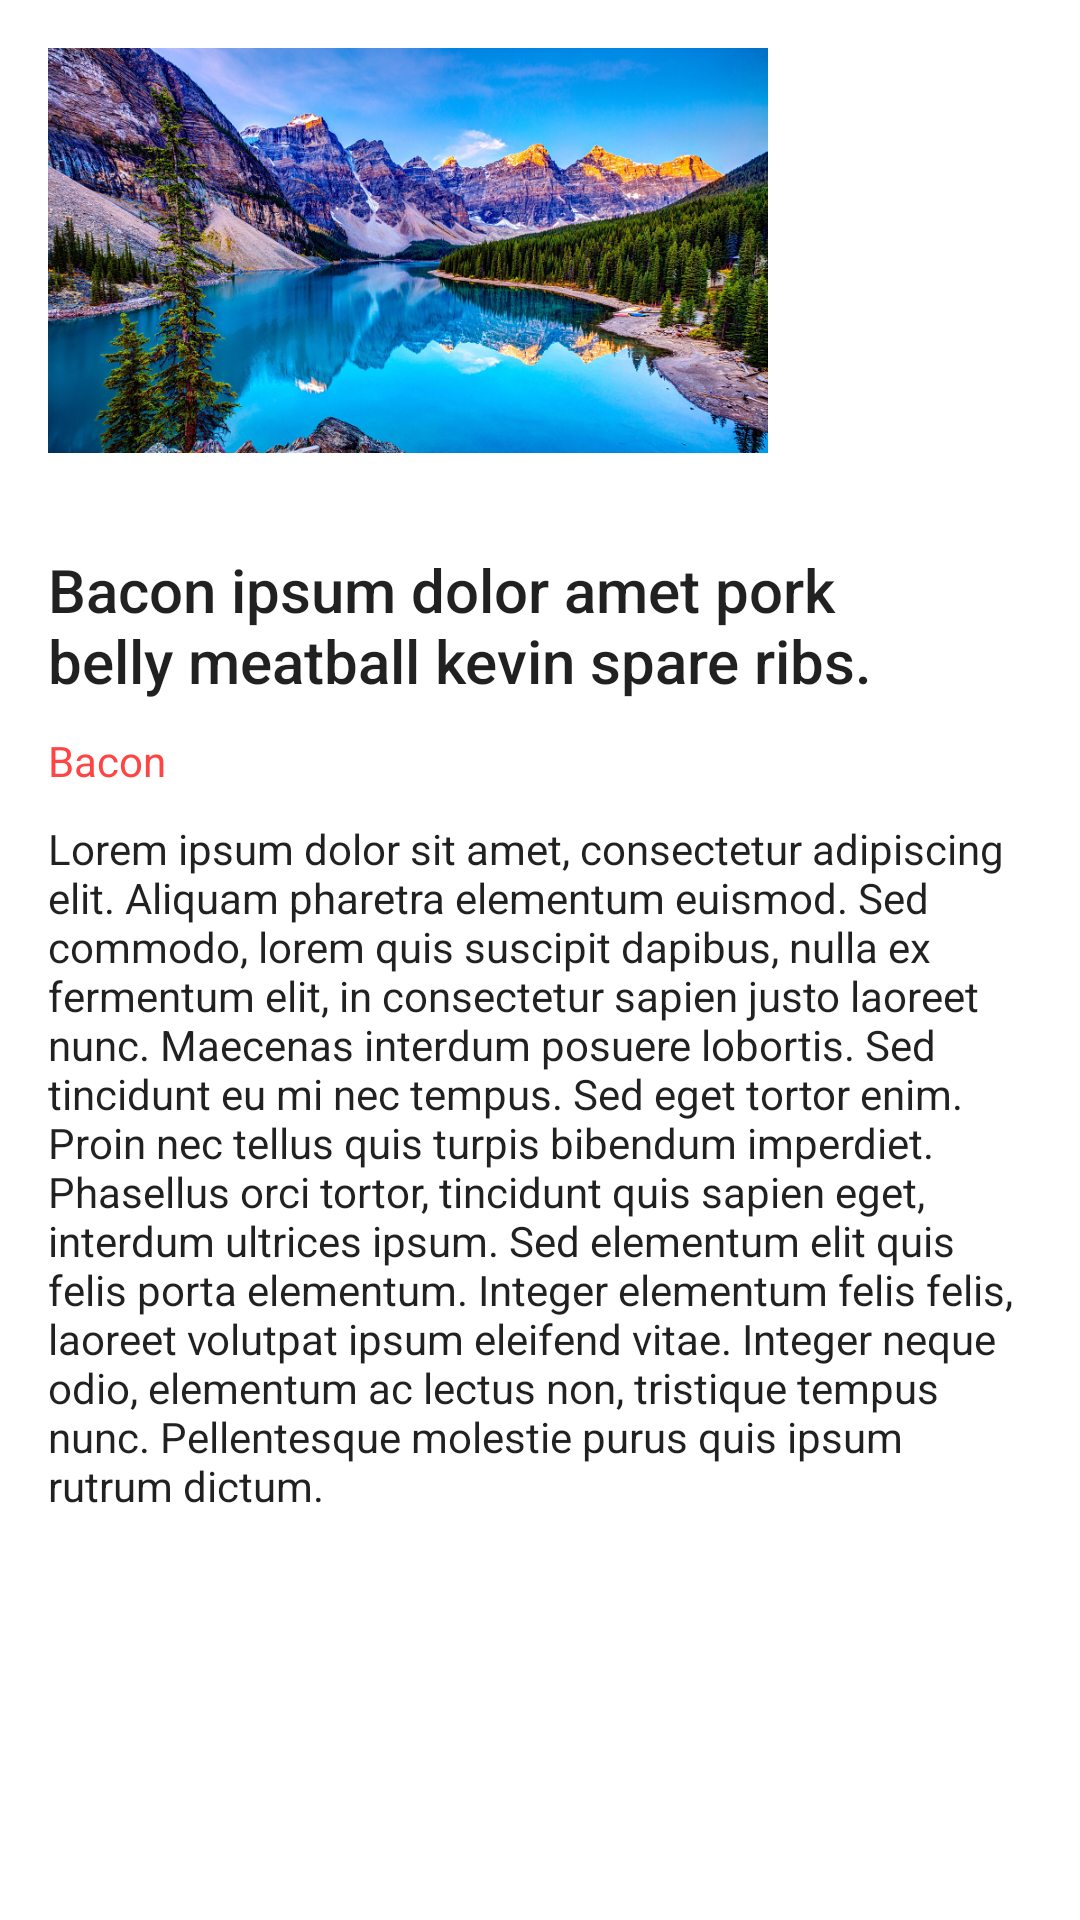

Reconstruct the res/layout file that produces this screen, plus the resources it refers to.
<!-- AndroidManifest.xml: application theme AppTheme -->
<!-- res/layout/activity_detail2.xml -->
<?xml version="1.0" encoding="utf-8"?>
<ScrollView xmlns:android="http://schemas.android.com/apk/res/android"
    xmlns:tools="http://schemas.android.com/tools"
    android:layout_width="match_parent"
    android:layout_height="match_parent"
    android:background="@android:color/white"
    android:orientation="vertical"
    tools:context=".fragment.AnimationFragment">

    <LinearLayout
        android:layout_width="match_parent"
        android:layout_height="wrap_content"
        android:orientation="vertical">

        <ImageView
            android:id="@+id/img_header"
            android:layout_width="240dp"
            android:layout_height="135dp"
            android:layout_margin="@dimen/activity_vertical_margin"
            android:layout_marginBottom="5pt"
            android:contentDescription="@null"
            android:scaleType="centerCrop"
            android:src="@drawable/img_lake" />

        <RelativeLayout
            android:layout_width="wrap_content"
            android:layout_height="wrap_content"
            android:paddingBottom="@dimen/activity_vertical_margin"
            android:paddingLeft="@dimen/activity_horizontal_margin"
            android:paddingRight="@dimen/activity_horizontal_margin"
            android:paddingTop="@dimen/activity_vertical_margin">

            <ImageButton
                android:id="@+id/btn"
                android:layout_width="wrap_content"
                android:layout_height="wrap_content"
                android:layout_alignParentEnd="true"
                android:background="@android:color/transparent"
                android:contentDescription="@null"
                android:onClick="changeScenes"
                android:src="@drawable/ic_close" />

            <TextView
                android:id="@+id/text1"
                android:layout_width="wrap_content"
                android:layout_height="wrap_content"
                android:layout_marginBottom="5pt"
                android:layout_marginEnd="5pt"
                android:layout_toStartOf="@+id/btn"
                android:maxLines="2"
                android:text="@string/baconText"
                android:textAppearance="@style/TextAppearance.AppCompat.Title" />

            <TextView
                android:id="@+id/text2"
                android:layout_width="wrap_content"
                android:layout_height="wrap_content"
                android:layout_below="@+id/text1"
                android:layout_marginBottom="5pt"
                android:text="@string/baconTitle"
                android:textAppearance="@style/TextAppearance.AppCompat.Body1"
                android:textColor="@android:color/holo_red_light" />

            <TextView
                android:id="@+id/text3"
                android:layout_width="wrap_content"
                android:layout_height="wrap_content"
                android:layout_below="@+id/text2"
                android:text="@string/loremText"
                android:textAppearance="@style/TextAppearance.AppCompat.Body1" />

        </RelativeLayout>
    </LinearLayout>
</ScrollView>
<!-- resources referenced by this layout -->
<resources>
  <dimen name="activity_horizontal_margin">16dp</dimen>
  <dimen name="activity_vertical_margin">16dp</dimen>
  <!-- drawable img_lake: png bitmap (drawable, 920862 bytes) -->
  <string name="baconText">Bacon ipsum dolor amet pork belly meatball kevin spare ribs. Frankfurter swine corned beef meatloaf, strip steak.</string>
  <string name="baconTitle">Bacon</string>
  <string name="loremText">Lorem ipsum dolor sit amet, consectetur adipiscing elit. Aliquam pharetra elementum euismod. Sed commodo, lorem quis suscipit dapibus, nulla ex fermentum elit, in consectetur sapien justo laoreet nunc. Maecenas interdum posuere lobortis. Sed tincidunt eu mi nec tempus. Sed eget tortor enim. Proin nec tellus quis turpis bibendum imperdiet. Phasellus orci tortor, tincidunt quis sapien eget, interdum ultrices ipsum. Sed elementum elit quis felis porta elementum. Integer elementum felis felis, laoreet volutpat ipsum eleifend vitae. Integer neque odio, elementum ac lectus non, tristique tempus nunc. Pellentesque molestie purus quis ipsum rutrum dictum.</string>
  <style name="AppTheme" parent="Theme.AppCompat.Light.NoActionBar">
          <item name="colorPrimary">#3f51b5</item>
          <item name="colorPrimaryDark">#303F9F</item>
          <item name="colorAccent">#00bcd4</item>
          <item name="android:windowContentTransitions">true</item>
          <item name="android:windowAllowEnterTransitionOverlap">false</item>
          <item name="android:windowAllowReturnTransitionOverlap">false</item>
      </style>
</resources>
